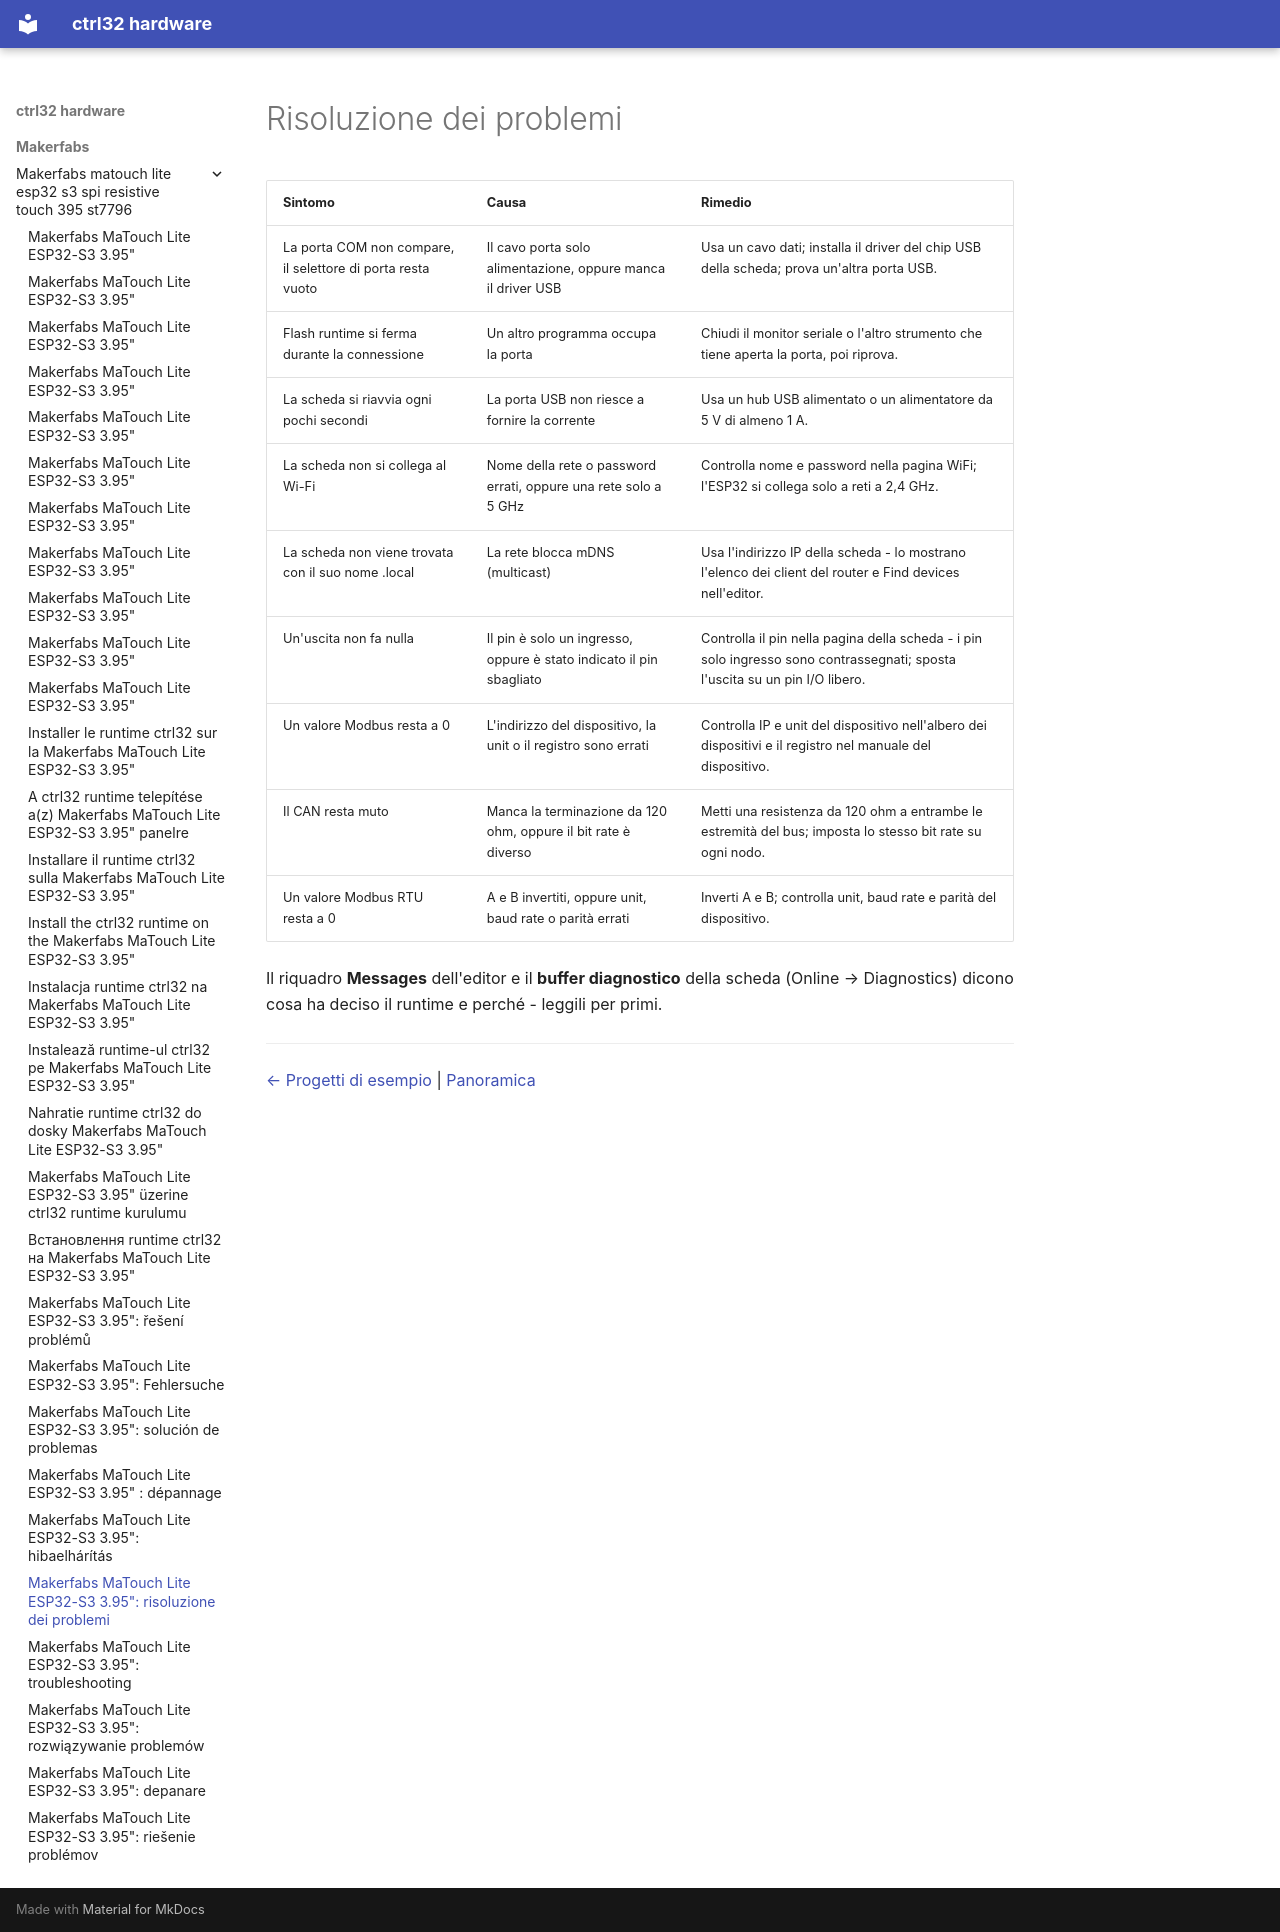

repository: ctrl32/hardware · page: makerfabs/makerfabs-matouch-lite-esp32-s3-spi-resistive-touch-395-st7796/troubleshooting.it/index.html · generator: mkdocs

---
title: 'Makerfabs MaTouch Lite ESP32-S3 3.95": risoluzione dei problemi'
slug: troubleshooting
sidebar_position: 90
image: img/board-01.jpg
image_alt: Makerfabs MaTouch Lite ESP32-S3 3.95"
tags:
- esp32-s3
- display
- touch
- hmi
- wifi
- makerfabs
- troubleshooting
---

# Risoluzione dei problemi

| Sintomo | Causa | Rimedio |
|---|---|---|
| La porta COM non compare, il selettore di porta resta vuoto | Il cavo porta solo alimentazione, oppure manca il driver USB | Usa un cavo dati; installa il driver del chip USB della scheda; prova un'altra porta USB. |
| Flash runtime si ferma durante la connessione | Un altro programma occupa la porta | Chiudi il monitor seriale o l'altro strumento che tiene aperta la porta, poi riprova. |
| La scheda si riavvia ogni pochi secondi | La porta USB non riesce a fornire la corrente | Usa un hub USB alimentato o un alimentatore da 5 V di almeno 1 A. |
| La scheda non si collega al Wi-Fi | Nome della rete o password errati, oppure una rete solo a 5 GHz | Controlla nome e password nella pagina WiFi; l'ESP32 si collega solo a reti a 2,4 GHz. |
| La scheda non viene trovata con il suo nome .local | La rete blocca mDNS (multicast) | Usa l'indirizzo IP della scheda - lo mostrano l'elenco dei client del router e Find devices nell'editor. |
| Un'uscita non fa nulla | Il pin è solo un ingresso, oppure è stato indicato il pin sbagliato | Controlla il pin nella pagina della scheda - i pin solo ingresso sono contrassegnati; sposta l'uscita su un pin I/O libero. |
| Un valore Modbus resta a 0 | L'indirizzo del dispositivo, la unit o il registro sono errati | Controlla IP e unit del dispositivo nell'albero dei dispositivi e il registro nel manuale del dispositivo. |
| Il CAN resta muto | Manca la terminazione da 120 ohm, oppure il bit rate è diverso | Metti una resistenza da 120 ohm a entrambe le estremità del bus; imposta lo stesso bit rate su ogni nodo. |
| Un valore Modbus RTU resta a 0 | A e B invertiti, oppure unit, baud rate o parità errati | Inverti A e B; controlla unit, baud rate e parità del dispositivo. |

Il riquadro **Messages** dell'editor e il **buffer diagnostico** della scheda (Online → Diagnostics) dicono cosa ha deciso il runtime e perché - leggili per primi.

---

[← Progetti di esempio](examples/README.it.md) | [Panoramica](README.it.md)
